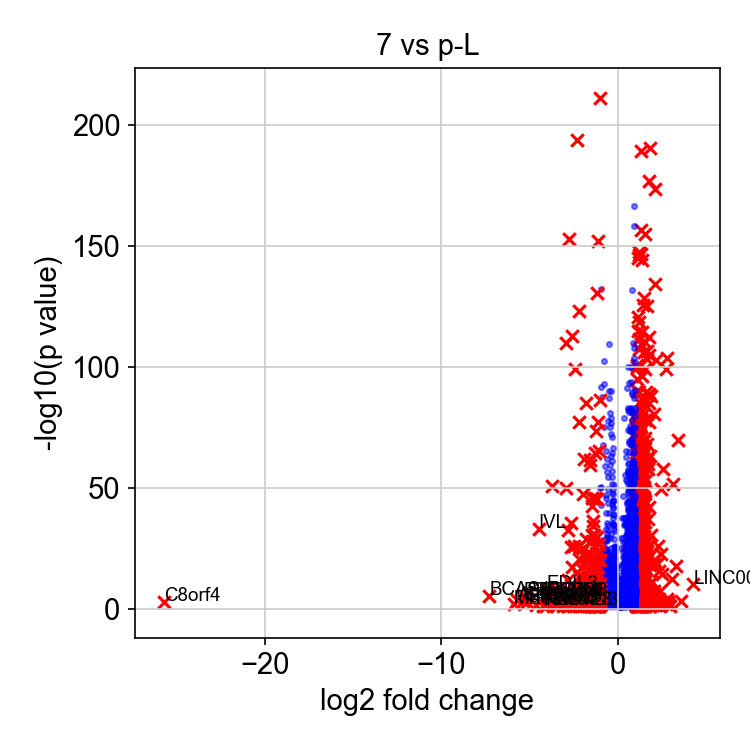

Source data for this figure (header and first rows):
, genes, logfoldchange, pvals
0, LINC00958, 4.268, 4.6358930660135254e-11
1, WIPF3, 3.573, 0.0003298
2, MMP1, 3.377, 1.013453073257294e-70
3, BAIAP2L2, 3.291, 1.2549666133810004e-18
4, FST, 3.097, 1.6060734048687299e-52
5, PTGS1, 3.087, 4.255533038952434e-13
6, KCNMA1, 2.963, 0.03477
7, BATF3, 2.905, 0.02754
8, SH3PXD2A-AS1, 2.858, 0.0007378
9, LY6D, 2.785, 1.9086884101500805e-104
10, SRGN, 2.761, 6.2703475642615e-05
11, FOSL1, 2.74, 7.787652870992007e-100
12, PPP1R1C, 2.711, 0.007344
13, NEURL1, 2.569, 8.472477967349186e-59
14, TMEM171, 2.53, 0.001277
15, SLC43A3, 2.489, 3.107819416656183e-15
16, SLC35F3, 2.465, 0.02803
17, G0S2, 2.459, 2.0684765334150918e-50
18, POLR3G, 2.453, 1.7391963390943538e-23
19, ETV5, 2.385, 4.40500313170513e-08
20, ETV4, 2.345, 9.909190997570082e-05
21, CCNA1, 2.307, 1.1178892291123574e-16
22, NT5E, 2.255, 5.8485186644951175e-27
23, MT1A, 2.231, 0.004874
24, CCDC86, 2.222, 2.5096454453382497e-19
25, RFTN1, 2.219, 0.01223
26, LINC00941, 2.188, 5.2250042988074346e-05
27, TMEM200A, 2.168, 0.01938
28, CYB5R2, 2.161, 0.02451
29, FJX1, 2.146, 1.2847911914546501e-103
30, GAL, 2.106, 4.620455290282869e-135
31, SRM, 2.079, 2.0453429579237964e-174
32, RP11-180O5.2, 2.072, 2.5451604198390505e-19
33, AXL, 2.066, 4.705742919564413e-21
34, AREG, 2.043, 3.994548364990191e-81
35, IL7R, 2.042, 4.3322343350132537e-07
36, MATK, 2.036, 0.0007338
37, MICAL2, 2.019, 2.1093115257083806e-08
38, NAV3, 2.004, 0.02139
39, HBM, 1.953, 0.005603
40, RP11-92G12.3, 1.951, 1.1556812797073147e-05
41, TEX40, 1.932, 7.034330395916994e-12
42, ANKRD1, 1.931, 3.0228355016945703e-07
43, HIST1H4C, 1.9, 1.0575302578654515e-88
44, GPR153, 1.894, 5.247580002794247e-05
45, PGF, 1.893, 0.02253
46, CTPS1, 1.891, 1.5714292302074624e-31
47, STAMBPL1, 1.886, 4.4870248076180785e-06
48, PAQR5, 1.856, 0.003575
49, FHL1, 1.828, 9.49423797238524e-19
50, GRB10, 1.827, 0.04256
51, CYCS, 1.826, 5.0496668392050684e-191
52, SERPINE2, 1.806, 5.945339006572828e-64
53, PCED1B, 1.805, 9.249964853837983e-23
54, SNHG15, 1.787, 9.672736997475254e-43
55, RP11-114H23.2, 1.786, 0.007678
56, NPB, 1.784, 0.0001983
57, TUBA1B, 1.78, 1.5739094799904278e-105
58, NME1, 1.78, 1.565396954458278e-177
59, UBE2C, 1.776, 7.123472131772334e-78
... 5,392 more rows
